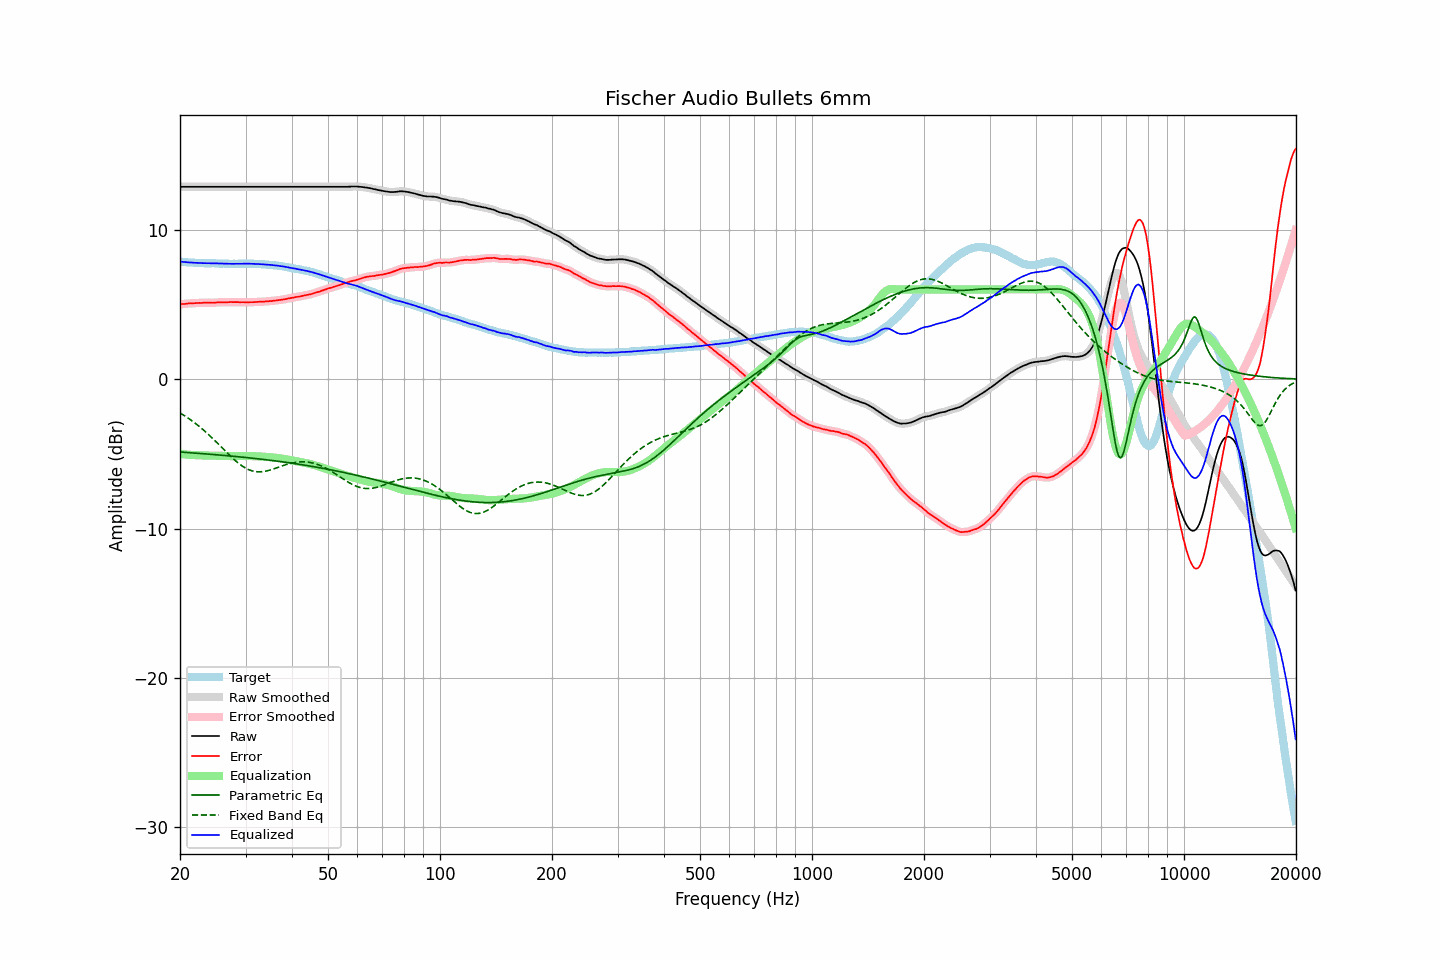

The file beside this chart, header and first rows:
frequency, raw, error, smoothed, error_smoothed, equalization, parametric_eq, fixed_band_eq, equalized_raw, equalized_smoothed, target
20.00, 12.87, 5.00, 12.87, 5.00, -5.00, -4.87, -2.27, 7.87, 7.87, 7.87
20.20, 12.87, 5.02, 12.87, 5.01, -5.02, -4.88, -2.33, 7.85, 7.85, 7.85
20.40, 12.87, 5.03, 12.87, 5.03, -5.03, -4.89, -2.40, 7.84, 7.84, 7.84
20.61, 12.87, 5.03, 12.87, 5.04, -5.04, -4.90, -2.46, 7.83, 7.83, 7.84
20.81, 12.87, 5.05, 12.87, 5.05, -5.05, -4.91, -2.53, 7.82, 7.82, 7.82
21.02, 12.87, 5.06, 12.87, 5.06, -5.05, -4.91, -2.60, 7.81, 7.81, 7.81
21.23, 12.87, 5.07, 12.87, 5.07, -5.06, -4.92, -2.68, 7.81, 7.81, 7.80
21.44, 12.87, 5.06, 12.87, 5.07, -5.07, -4.93, -2.75, 7.80, 7.80, 7.81
21.66, 12.87, 5.07, 12.87, 5.07, -5.08, -4.94, -2.83, 7.79, 7.79, 7.80
21.87, 12.87, 5.08, 12.87, 5.08, -5.08, -4.95, -2.91, 7.79, 7.79, 7.79
22.09, 12.87, 5.09, 12.87, 5.09, -5.09, -4.95, -3.00, 7.78, 7.78, 7.78
22.31, 12.87, 5.09, 12.87, 5.10, -5.09, -4.96, -3.08, 7.78, 7.78, 7.78
22.54, 12.87, 5.10, 12.87, 5.10, -5.10, -4.97, -3.17, 7.77, 7.77, 7.77
22.76, 12.87, 5.09, 12.87, 5.10, -5.10, -4.98, -3.26, 7.77, 7.77, 7.78
22.99, 12.87, 5.10, 12.87, 5.11, -5.11, -4.99, -3.35, 7.76, 7.76, 7.76
23.22, 12.87, 5.12, 12.87, 5.11, -5.11, -4.99, -3.44, 7.76, 7.76, 7.75
23.45, 12.87, 5.12, 12.87, 5.12, -5.11, -5.00, -3.54, 7.76, 7.76, 7.75
23.69, 12.87, 5.12, 12.87, 5.12, -5.11, -5.01, -3.63, 7.76, 7.76, 7.75
23.92, 12.87, 5.12, 12.87, 5.12, -5.11, -5.02, -3.73, 7.76, 7.76, 7.75
24.16, 12.87, 5.12, 12.87, 5.11, -5.12, -5.03, -3.83, 7.75, 7.75, 7.75
24.40, 12.87, 5.11, 12.87, 5.11, -5.12, -5.04, -3.94, 7.75, 7.75, 7.76
24.65, 12.87, 5.11, 12.87, 5.11, -5.12, -5.05, -4.04, 7.75, 7.75, 7.76
24.89, 12.87, 5.12, 12.87, 5.12, -5.12, -5.06, -4.15, 7.75, 7.75, 7.75
25.14, 12.87, 5.13, 12.87, 5.13, -5.13, -5.06, -4.25, 7.74, 7.74, 7.74
25.39, 12.87, 5.13, 12.87, 5.14, -5.13, -5.07, -4.36, 7.74, 7.74, 7.74
25.65, 12.87, 5.14, 12.87, 5.14, -5.13, -5.08, -4.47, 7.74, 7.74, 7.73
25.91, 12.87, 5.14, 12.87, 5.14, -5.14, -5.09, -4.58, 7.73, 7.73, 7.73
26.16, 12.87, 5.13, 12.87, 5.14, -5.14, -5.10, -4.69, 7.73, 7.73, 7.74
26.43, 12.87, 5.14, 12.87, 5.14, -5.15, -5.11, -4.80, 7.72, 7.72, 7.72
26.69, 12.87, 5.15, 12.87, 5.14, -5.15, -5.12, -4.90, 7.72, 7.72, 7.72
26.96, 12.87, 5.15, 12.87, 5.15, -5.15, -5.13, -5.01, 7.72, 7.72, 7.72
27.23, 12.87, 5.16, 12.87, 5.15, -5.15, -5.14, -5.11, 7.72, 7.72, 7.71
27.50, 12.87, 5.16, 12.87, 5.16, -5.15, -5.15, -5.22, 7.72, 7.72, 7.71
27.77, 12.87, 5.15, 12.87, 5.15, -5.15, -5.16, -5.32, 7.72, 7.72, 7.72
28.05, 12.87, 5.15, 12.87, 5.15, -5.15, -5.17, -5.42, 7.72, 7.72, 7.72
28.33, 12.87, 5.15, 12.87, 5.15, -5.15, -5.18, -5.51, 7.72, 7.72, 7.72
28.62, 12.87, 5.15, 12.87, 5.15, -5.15, -5.19, -5.60, 7.72, 7.72, 7.72
28.90, 12.87, 5.15, 12.87, 5.15, -5.15, -5.20, -5.68, 7.72, 7.72, 7.72
29.19, 12.87, 5.15, 12.87, 5.15, -5.15, -5.21, -5.76, 7.72, 7.72, 7.72
29.48, 12.87, 5.15, 12.87, 5.15, -5.14, -5.22, -5.84, 7.72, 7.72, 7.72
29.78, 12.87, 5.15, 12.87, 5.14, -5.14, -5.23, -5.90, 7.73, 7.73, 7.72
30.08, 12.87, 5.13, 12.87, 5.14, -5.14, -5.24, -5.97, 7.73, 7.73, 7.74
30.38, 12.87, 5.14, 12.87, 5.14, -5.14, -5.25, -6.02, 7.73, 7.73, 7.73
30.68, 12.87, 5.14, 12.87, 5.14, -5.14, -5.27, -6.07, 7.73, 7.73, 7.72
30.99, 12.87, 5.15, 12.87, 5.15, -5.15, -5.28, -6.11, 7.72, 7.72, 7.72
31.30, 12.87, 5.15, 12.87, 5.15, -5.15, -5.29, -6.14, 7.72, 7.72, 7.72
31.61, 12.87, 5.15, 12.87, 5.15, -5.15, -5.30, -6.17, 7.71, 7.71, 7.72
31.93, 12.87, 5.16, 12.87, 5.16, -5.16, -5.31, -6.19, 7.71, 7.71, 7.71
32.24, 12.87, 5.16, 12.87, 5.17, -5.16, -5.32, -6.20, 7.70, 7.70, 7.70
32.57, 12.87, 5.18, 12.87, 5.17, -5.17, -5.34, -6.20, 7.70, 7.70, 7.69
32.89, 12.87, 5.18, 12.87, 5.18, -5.18, -5.35, -6.20, 7.69, 7.69, 7.69
33.22, 12.87, 5.18, 12.87, 5.18, -5.18, -5.36, -6.20, 7.69, 7.69, 7.69
33.55, 12.87, 5.18, 12.87, 5.19, -5.19, -5.37, -6.18, 7.68, 7.68, 7.69
33.89, 12.87, 5.20, 12.87, 5.20, -5.20, -5.39, -6.16, 7.67, 7.67, 7.67
34.23, 12.87, 5.21, 12.87, 5.21, -5.20, -5.40, -6.14, 7.67, 7.67, 7.66
34.57, 12.87, 5.21, 12.87, 5.21, -5.21, -5.41, -6.11, 7.66, 7.66, 7.66
34.92, 12.87, 5.22, 12.87, 5.22, -5.22, -5.43, -6.08, 7.65, 7.65, 7.64
35.27, 12.87, 5.22, 12.87, 5.23, -5.23, -5.44, -6.05, 7.64, 7.64, 7.65
35.62, 12.87, 5.25, 12.87, 5.24, -5.24, -5.45, -6.02, 7.63, 7.63, 7.62
35.97, 12.87, 5.25, 12.87, 5.25, -5.25, -5.47, -5.98, 7.61, 7.61, 7.61
... 635 more rows
